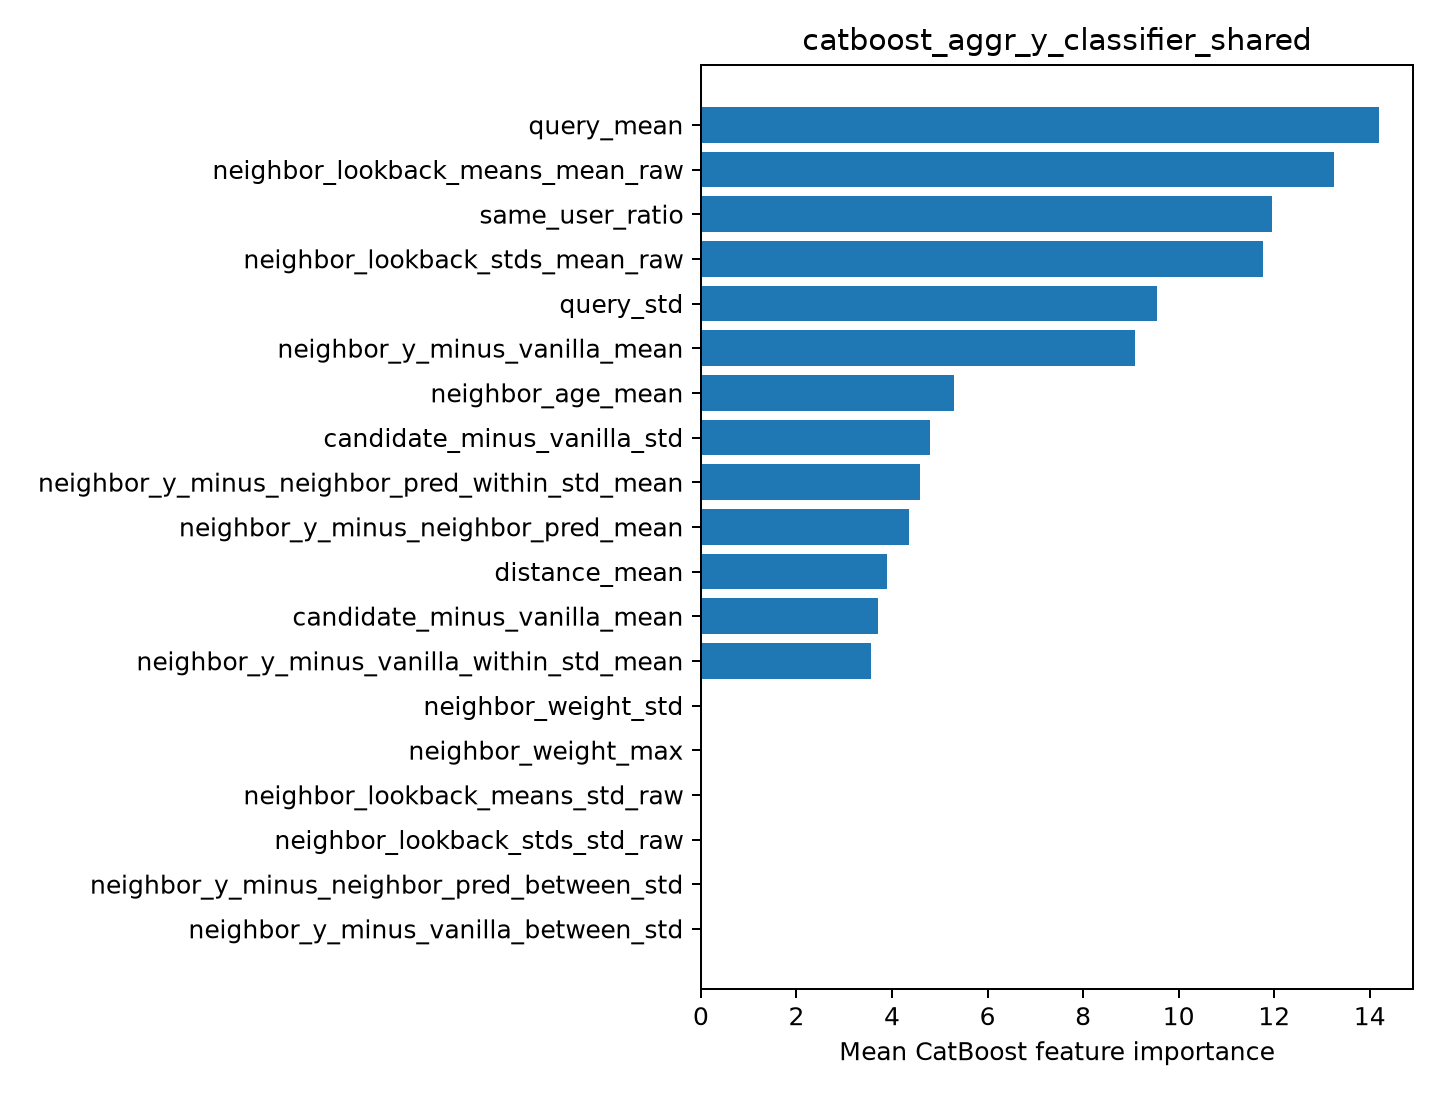

Data behind this chart, as committed beside it:
feature, importance
query_mean, 14.2
neighbor_lookback_means_mean_raw, 13.24
same_user_ratio, 11.94
neighbor_lookback_stds_mean_raw, 11.77
query_std, 9.552
neighbor_y_minus_vanilla_mean, 9.087
neighbor_age_mean, 5.294
candidate_minus_vanilla_std, 4.804
neighbor_y_minus_neighbor_pred_within_st…, 4.593
neighbor_y_minus_neighbor_pred_mean, 4.36
distance_mean, 3.896
candidate_minus_vanilla_mean, 3.698
neighbor_y_minus_vanilla_within_std_mean, 3.557
neighbor_weight_std, 0.0
neighbor_weight_max, 0.0
neighbor_lookback_means_std_raw, 0.0
neighbor_lookback_stds_std_raw, 0.0
neighbor_y_minus_neighbor_pred_between_s…, 0.0
neighbor_y_minus_vanilla_between_std, 0.0
